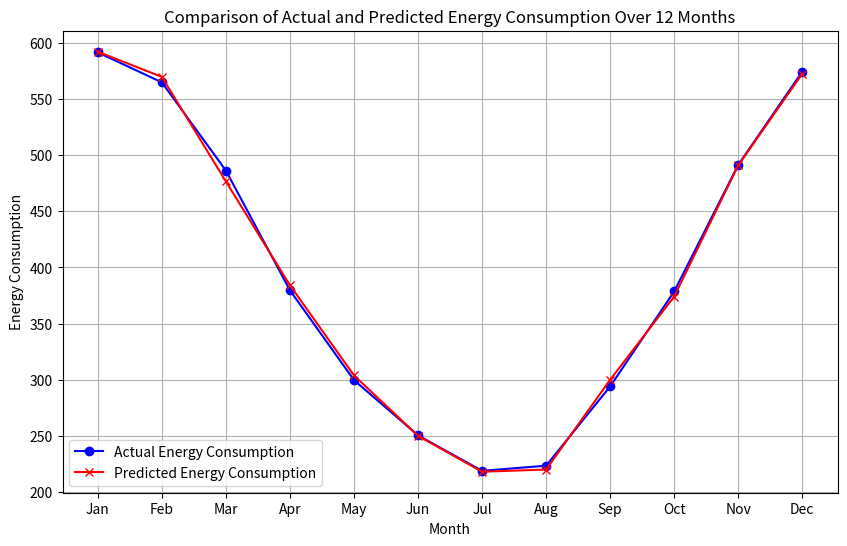

Write Python code to recreate this figure.
import numpy as np
import matplotlib.pyplot as plt

# Define fixed building parameters
area_per_floor = 225  # in square meters
number_of_floors = 2
window_count = 5
insulation_factor = 10  # arbitrary scale for insulation quality

# Define monthly environmental data for 12 months (example values)
solar_radiation = np.array([2.0, 2.7, 3.5, 4.5, 5.5, 5.9, 6.3, 5.9, 4.8, 3.6, 2.5, 2.0])  # kWh/m²/day
relative_humidity = np.array([77, 73, 66, 58, 56, 61, 64, 66, 68, 70, 76, 78])  # %
ambient_temperature = np.array([-14.9, -12.7, -5.3, 5.1, 12.6, 17.5, 20.2, 19.3, 13.5, 6.0, -4.9, -12.7])  # °C
wind_speed = np.array([16, 16, 18, 19, 19, 17, 16, 15, 16, 17, 17, 16])  # km/h

# Simulate actual energy consumption using all parameters
actual_consumption = (
    area_per_floor * number_of_floors * 0.5 +
    window_count * 1.5 +
    insulation_factor * 0.7 -
    solar_radiation * 5 +  # Solar energy reduces heating needs
    (20 - ambient_temperature) * 10 +  # Heating demand based on temperature difference
    wind_speed * 0.3 +  # Heat loss due to wind
    relative_humidity * 0.1 +  # Minor impact of humidity on energy use
    np.random.randn(12) * 5  # Adding some noise for realism
)

# Simulate predicted energy consumption (with minor deviations from actual values)
predicted_consumption = actual_consumption + np.random.randn(12) * 5

# Plotting the comparison
months = np.arange(1, 13)
plt.figure(figsize=(10, 6))
plt.plot(months, actual_consumption, label='Actual Energy Consumption', marker='o', color='blue')
plt.plot(months, predicted_consumption, label='Predicted Energy Consumption', marker='x', color='red')
plt.title('Comparison of Actual and Predicted Energy Consumption Over 12 Months')
plt.xlabel('Month')
plt.ylabel('Energy Consumption')
plt.xticks(months, ['Jan', 'Feb', 'Mar', 'Apr', 'May', 'Jun', 'Jul', 'Aug', 'Sep', 'Oct', 'Nov', 'Dec'])
plt.legend()
plt.grid(True)
plt.show()
